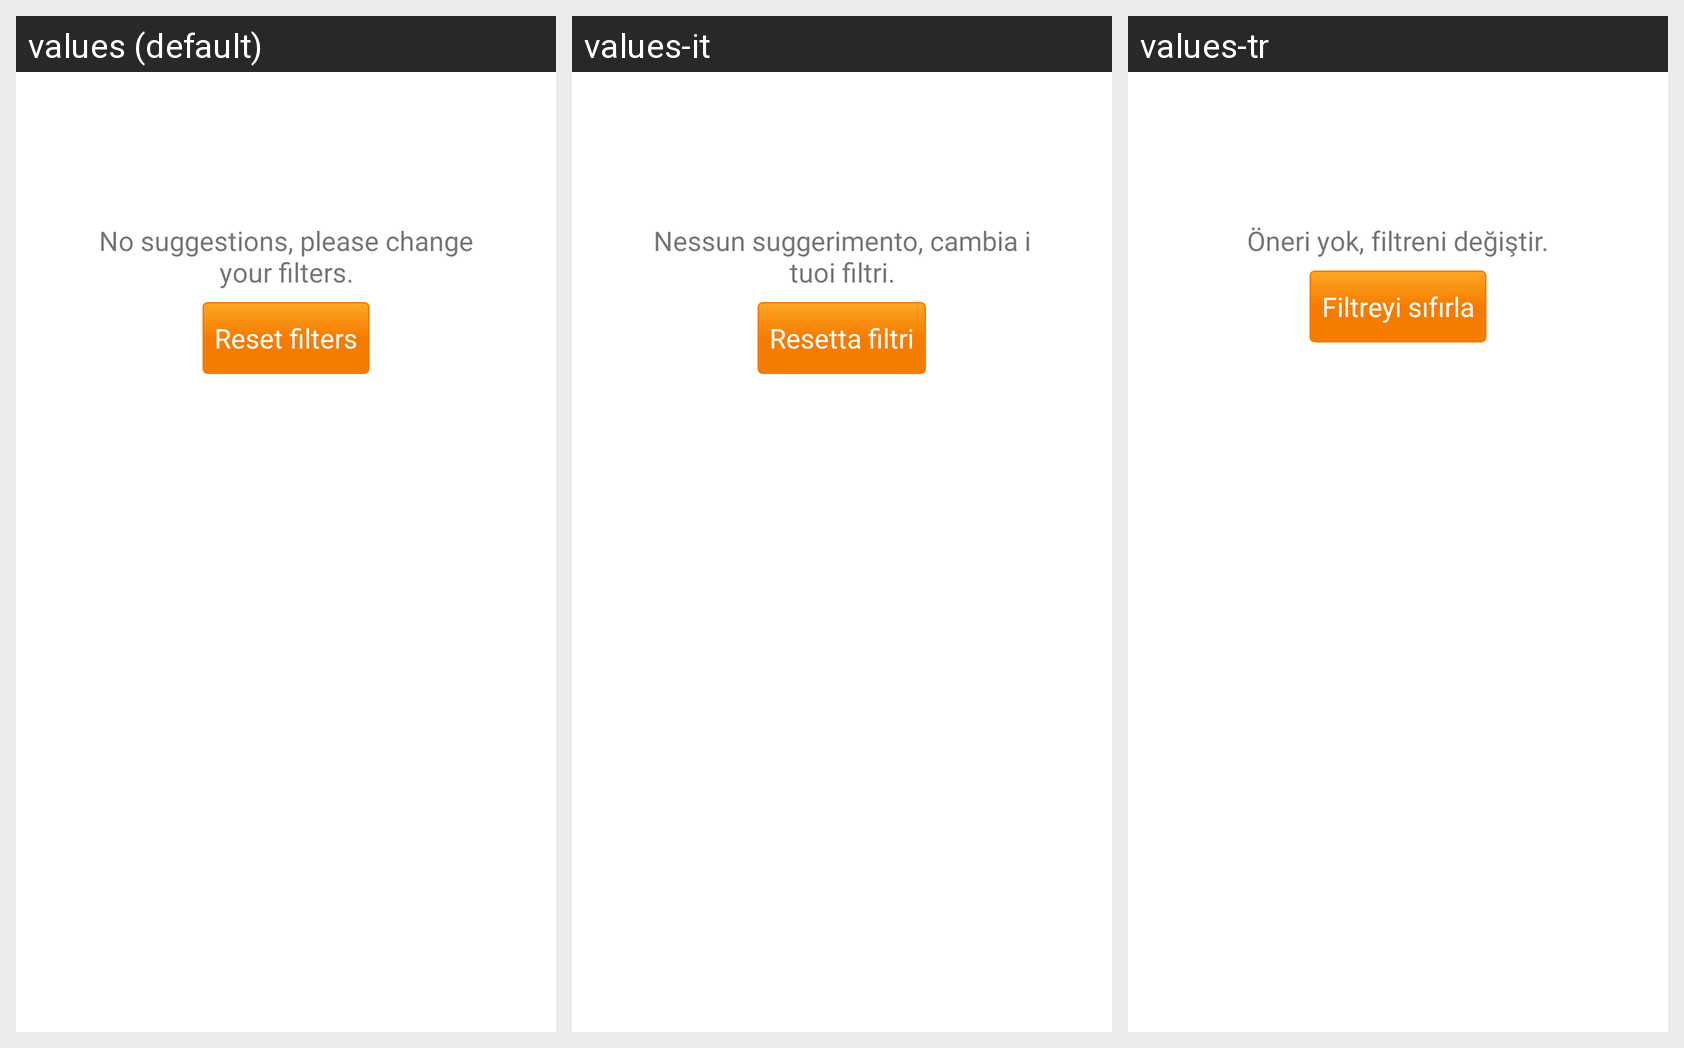

Locale-by-locale string values for the Android screen shown in this grid:
Android screen res/layout/suggestion_list_empty.xml rendered under 3 locales, left to right: values (default), values-it, values-tr. Device: Nexus 5 (rendered at 1080×1920; each locale shown at half size, 540×960, under a caption strip naming it); theme AppTheme.
Other locales in the repository, not shown: values-cs, values-de, values-es, values-fr, values-nl, values-pt, values-ru, values-sv, values-uk.
Strings drawn on this screen, with the default value and each locale's value (text and hints the layout hard-codes, and strings that could not be matched under every locale, appear in the picture but are not listed):

suggestions_none
  values: No suggestions, please change your filters.
  values-it: Nessun suggerimento, cambia i tuoi filtri.
  values-tr: Öneri yok, filtreni değiştir.

suggestions_reset_filters
  values: Reset filters
  values-it: Resetta filtri
  values-tr: Filtreyi sıfırla
